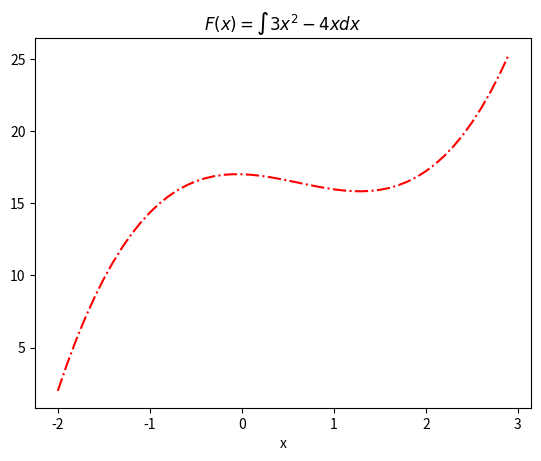

Write Python code to recreate this figure.
"""
antiderivative 反导数
"""
import numpy as np
import matplotlib.pyplot as plt

def f(x):
    return 3 * x**2 - 4 * x

def antiderivative(f_x, delta_x, constant=0):
    fx = f_x * delta_x
    return fx.cumsum() + constant

# Set up x from -10 to 10 with small steps
delta_x = 0.1
x = np.arange(-2, 3, delta_x)

y = f(x)

antiderivative_value = antiderivative(y, delta_x)

plt.plot(x, antiderivative_value, "r-.")
plt.xlabel("x")
plt.title("$F(x)=\int 3x^2 - 4x dx$")
plt.show()
